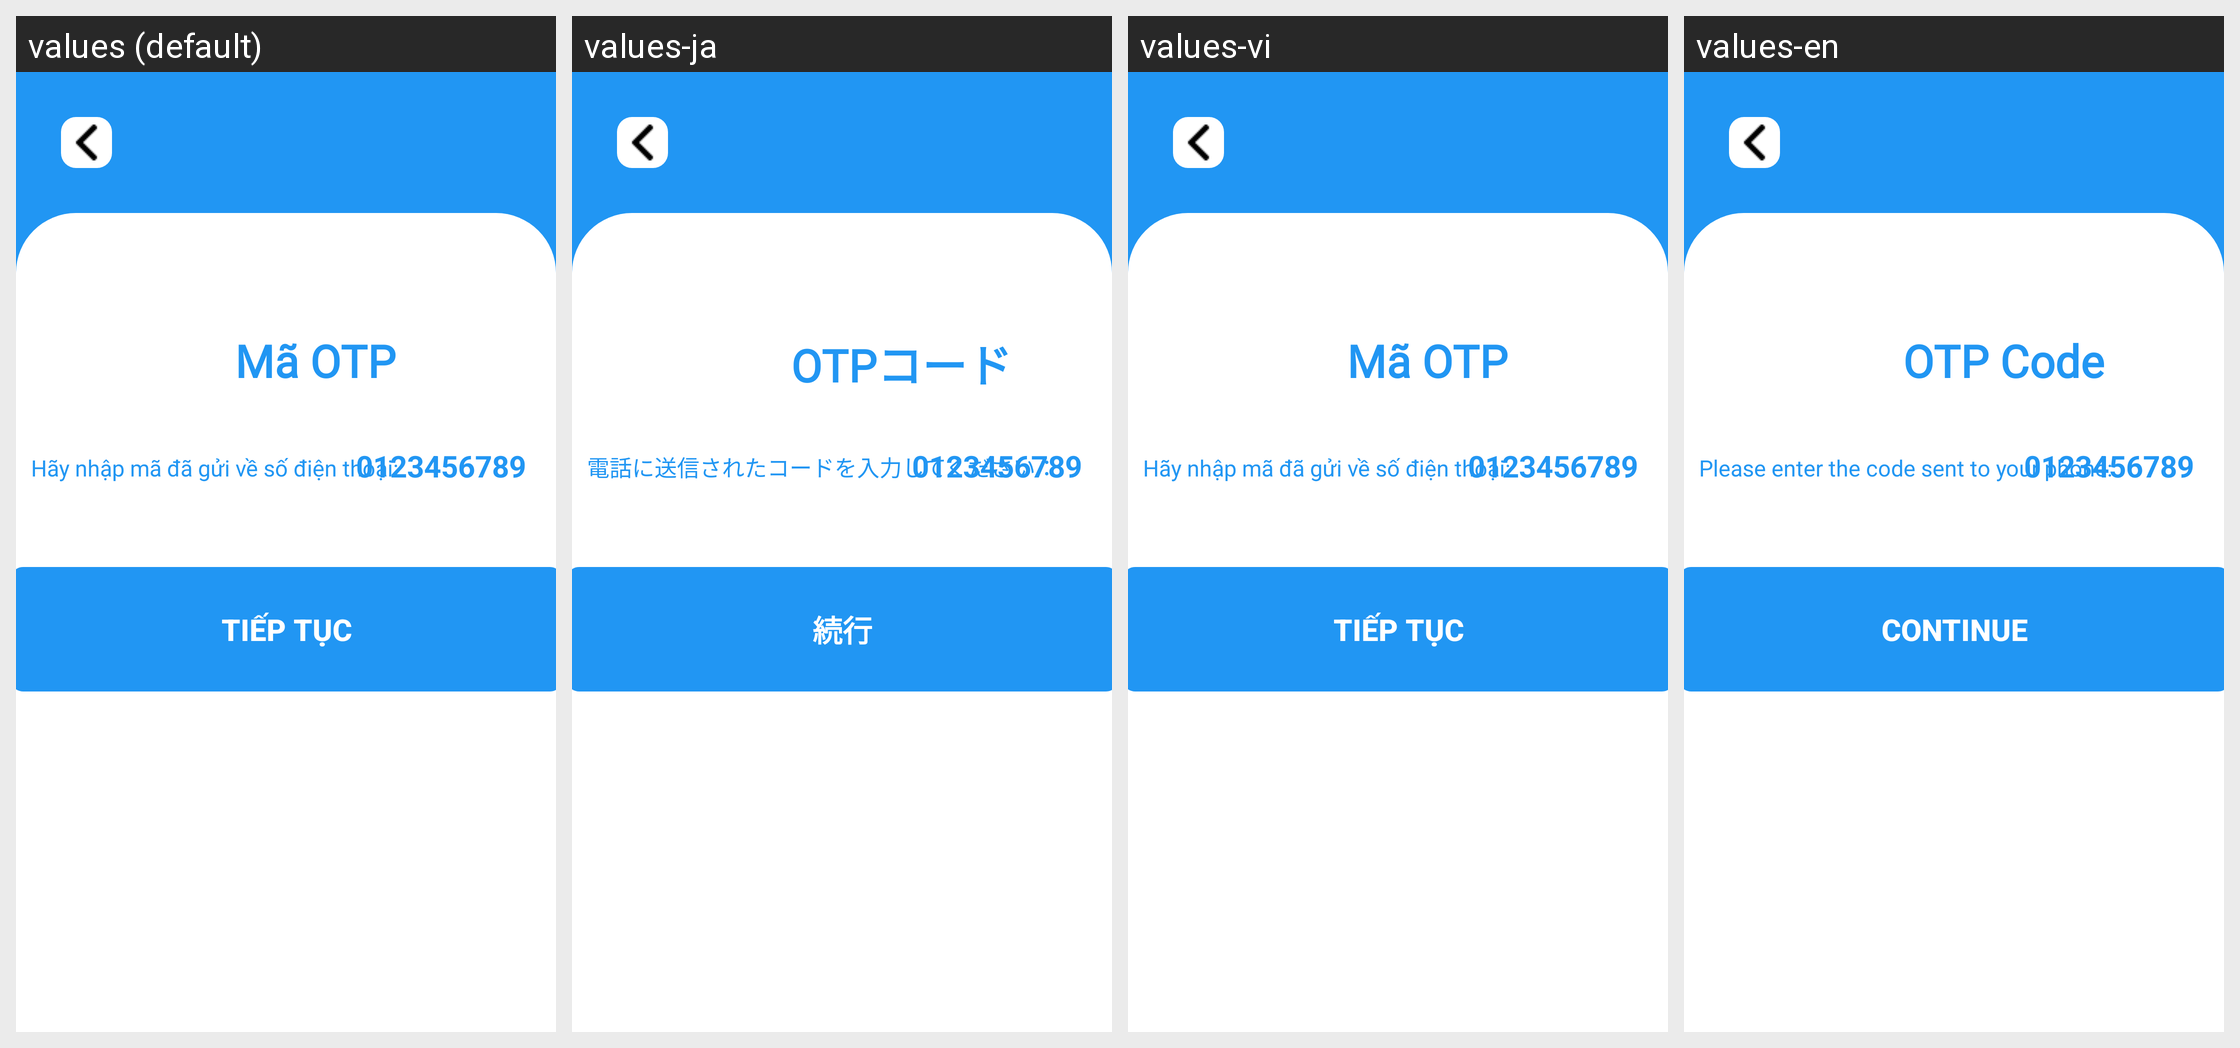

The Android screen above is rendered under several locales of the same app. Produce the string resources it draws, with the default and per-locale values.
Android screen res/layout/activity_otp_phone.xml rendered under 4 locales, left to right: values (default), values-ja, values-vi, values-en. Device: Nexus 5 (rendered at 1080×1920; each locale shown at half size, 540×960, under a caption strip naming it); theme Theme.Design.NoActionBar.
Other locales in the repository, not shown: values-zh.
Strings drawn on this screen, with the default value and each locale's value (text and hints the layout hard-codes, and strings that could not be matched under every locale, appear in the picture but are not listed):

CODEOTP
  values: Mã OTP
  values-ja: OTPコード
  values-vi: Mã OTP
  values-en: OTP Code

maOTP
  values: Hãy nhập mã đã gửi về số điện thoại:
  values-ja: 電話に送信されたコードを入力してください：
  values-vi: Hãy nhập mã đã gửi về số điện thoại:
  values-en: Please enter the code sent to your phone:

tieptuc
  values: Tiếp Tục
  values-ja: 続行
  values-vi: Tiếp Tục
  values-en: Continue
